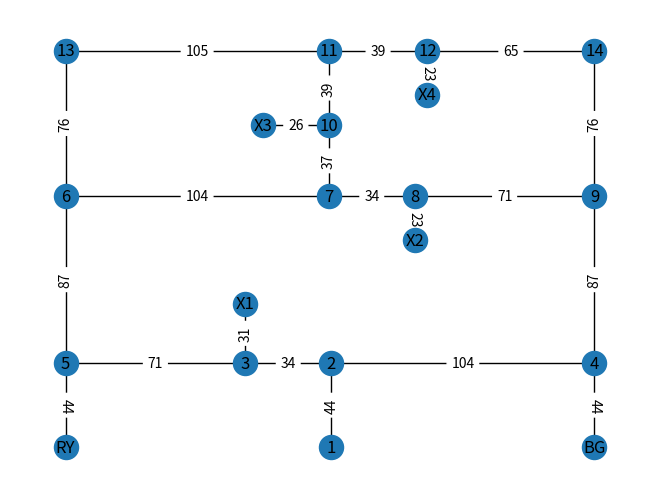

Here is the Python script that generated this plot:
import networkx as nx
import matplotlib.pyplot as plt

class Graph:
    def __init__(self):
        self.nodes = []
        self.edges = []

    def add_nodes_from(nodeArr):
        for node in nodeArr:
            nodes.append(node)
        
    def add_edges_from(edgeArr):
        for edge in edgeArr:
            edges.append(edge)
    
    def get_node_attributes(self, attr):
        return [node[1][attr] for node in self.nodes]
    
    def get_edge_attributes(self, attr):
        return [edge[2][attr] for edge in self.edges]
    
    def dijkstra(self, start_node):
        distances = {}
        visited = {}
        for node in nodes:
            distances.append((node, float('inf')))
            visited.append((node, False))
        distances[start_node] = 0

        for node in nodes:
            min_distance = float('inf')
            u = None
            for node1 in nodes:
                if not visited[node] and distances[node] < min_distance:
                    min_distance = distances[node]
                    u = node

            if u is None:
                break

            visited[u] = True

            for node2 in nodes:
                if self.edges[edges[0] == node1 and edges[1] == node2] != 0 and not visited[node2]:
                    alt = distances[u] + self.adj_matrix[u][v]
                    if alt < distances[v]:
                        distances[v] = alt

        return distances

map = nx.Graph()

nodes1 = [(1, (0,0)),
         (2, (0, 44)),
         (3, (-34, 44)),
         (4, (104, 44)),
         (5, (-105, 44)),
         (6, (-105, 131)),
         (7, (-1, 131)),
         (8, (33, 131)),
         (9, (104, 131)),
         (10, (-1, 168)),
         (11, (-1, 207)),
         (12, (38, 207)),
         (13, (-105, 207)),
         (14, (104, 207)),
         ('X1', (-34, 75)),
         ('X2', (33, 108)),
         ('X3', (-27, 168)),
         ('X4', (38, 184)),
         ('RY', (-105, 0)),
         ('BG', (104, 0))]         

edges1 = [(1, 2, {"weight" : 44}),
         (2, 3, {"weight" : 34}),
         (2, 4, {"weight" : 104}),
         (3, 'X1', {"weight" : 31}),
         (3, 5, {"weight" : 71}),
         (5, 6, {"weight" : 87}),
         (5, 'RY', {"weight" : 44}),
         (6, 7, {"weight" : 104}),
         (6, 13, {"weight" : 76}),
         (11, 13, {"weight" : 105}),
         (12, 14, {"weight" : 65}),
         (7, 10, {"weight" : 37}),
         (11, 10, {"weight" : 39}),
         (10, 'X3', {"weight" : 26}),
         (7, 8, {"weight" : 34}),
         (8, 'X2', {"weight" : 23}),
         (8, 9, {"weight" : 71}),
         (4, 9, {"weight" : 87}),
         (4, 'BG', {"weight" : 44}),
         (9, 14, {"weight" : 76}),
         (11, 12, {"weight" : 39}),
         (12, 'X4', {"weight" : 23})]

nodes = [(1, {'pos' : (0,0)}),
         (2, {'pos' : (0, 44)}),
         (3, {'pos' : (-34, 44)}),
         (4, {'pos' : (104, 44)}),
         (5, {'pos' : (-105, 44)}),
         (6, {'pos' : (-105, 131)}),
         (7, {'pos' : (-1, 131)}),
         (8, {'pos' : (33, 131)}),
         (9, {'pos' : (104, 131)}),
         (10, {'pos' : (-1, 168)}),
         (11, {'pos' : (-1, 207)}),
         (12, {'pos' : (38, 207)}),
         (13, {'pos' : (-105, 207)}),
         (14, {'pos' : (104, 207)}),
         ('X1', {'pos' : (-34, 75)}),
         ('X2', {'pos' : (33, 108)}),
         ('X3', {'pos' : (-27, 168)}),
         ('X4', {'pos' : (38, 184)}),
         ('RY', {'pos' : (-105, 0)}),
         ('BG', {'pos' : (104, 0)})]         

edges = [(1, 2, {"weight" : 44}),
         (2, 3, {"weight" : 34}),
         (2, 4, {"weight" : 104}),
         (3, 'X1', {"weight" : 31}),
         (3, 5, {"weight" : 71}),
         (5, 6, {"weight" : 87}),
         (5, 'RY', {"weight" : 44}),
         (6, 7, {"weight" : 104}),
         (6, 13, {"weight" : 76}),
         (11, 13, {"weight" : 105}),
         (12, 14, {"weight" : 65}),
         (7, 10, {"weight" : 37}),
         (11, 10, {"weight" : 39}),
         (10, 'X3', {"weight" : 26}),
         (7, 8, {"weight" : 34}),
         (8, 'X2', {"weight" : 23}),
         (8, 9, {"weight" : 71}),
         (4, 9, {"weight" : 87}),
         (4, 'BG', {"weight" : 44}),
         (9, 14, {"weight" : 76}),
         (11, 12, {"weight" : 39}),
         (12, 'X4', {"weight" : 23})]

map.add_nodes_from(nodes)
map.add_edges_from(edges)

nx.draw(map, nx.get_node_attributes(map, 'pos'), with_labels = True)
nx.draw_networkx_edge_labels(map, nx.get_node_attributes(map, 'pos'), nx.get_edge_attributes(map, "weight"))
plt.show()
